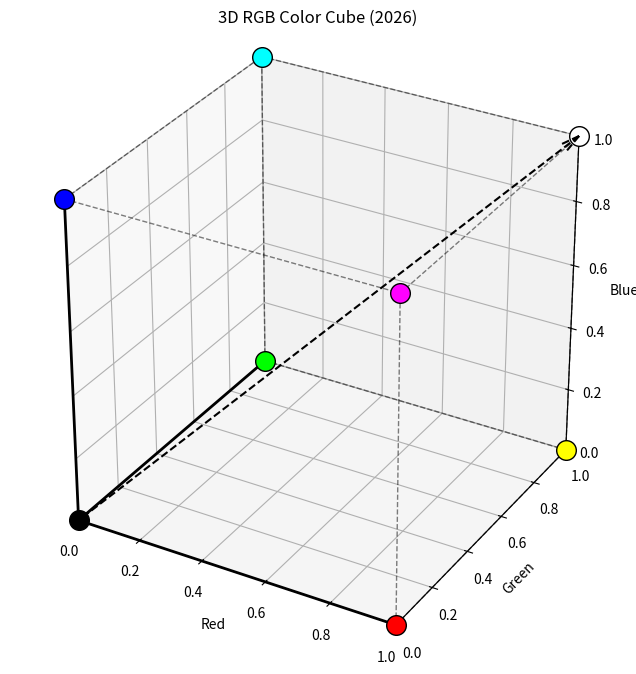

This chart was generated by the following Python code:
import matplotlib.pyplot as plt
import numpy as np
from itertools import product, combinations

def draw_color_cube():
    fig = plt.figure(figsize=(8, 8))
    ax = fig.add_subplot(111, projection='3d')

    # 1. Define the 8 corners of the cube (0 or 1 for each axis)
    r = [0, 1]
    corners = list(product(r, r, r))
    
    # 2. Draw spheres at each corner colored by their RGB value
    for corner in corners:
        # The (x,y,z) coordinates are the RGB values [0.0 to 1.0]
        print(f"corner={corner}")
        ax.scatter(corner[0], corner[1], corner[2], 
                   color=corner, s=200, edgecolors='black', alpha=1)

    # 3. Draw dashed edges between adjacent corners
    # Edges that connect the origin with the "main" colors are
    # a bit thicker
    for start, end in combinations(corners, 2):
        print(*zip(start, end)) # for debugging / verbosity
        # Only connect corners that share an edge (distance of exactly 1)
        if np.sum(np.abs(np.array(start) - np.array(end))) == 1:
            if (0, 0, 0) in (start, end):
                # Main RGB Axes: Solid and Bold
                ax.plot3D(*zip(start, end), color="black", linestyle="-", linewidth=2)
            else:
                # Other edges: Dashed and Subtle
                ax.plot3D(*zip(start, end), color="black", linestyle="--", linewidth=1, alpha=0.5)

    # 4. Draw the "brightness" vector (from 0,0,0 to 1,1,1)
    # The first three args are start point; next three are direction vectors
    draw_brightness_vector = True
    if draw_brightness_vector:
        ax.quiver(0, 0, 0, 1, 1, 1, 
                color='black', 
                linewidth=1.5, 
                arrow_length_ratio=0.03,
                linestyle='dashed',
                facecolor='none', 
                label='Luminance Vector')

    # Add example colors:
    example_colors = False
    if example_colors:
        origin = (0,0,0)
        example_colors = [
            [200, 100, 50],
            [200, 150, 20],
            [200, 200, 80],
            [200,  50, 100],
            [255, 128, 0] # orange
        ]
        for c in example_colors:
            color = np.array(c) / 255.0
            ax.plot3D(*zip(origin, color), color="black", linestyle="--", linewidth=1)
            ax.scatter(color[0], color[1], color[2],
                    color=color, s=200, edgecolors='black', alpha=1)

    # 5. Final plot adjustments
    ax.set_xlabel('Red')
    ax.set_ylabel('Green')
    ax.set_zlabel('Blue')
    ax.set_title('3D RGB Color Cube (2026)')
    
    # Set axis limits and equal aspect ratio
    ax.set_xlim(0, 1)
    ax.set_ylim(0, 1)
    ax.set_zlim(0, 1)
    ax.set_box_aspect([1,1,1]) 

    plt.show()

if __name__ == "__main__":
    draw_color_cube()
